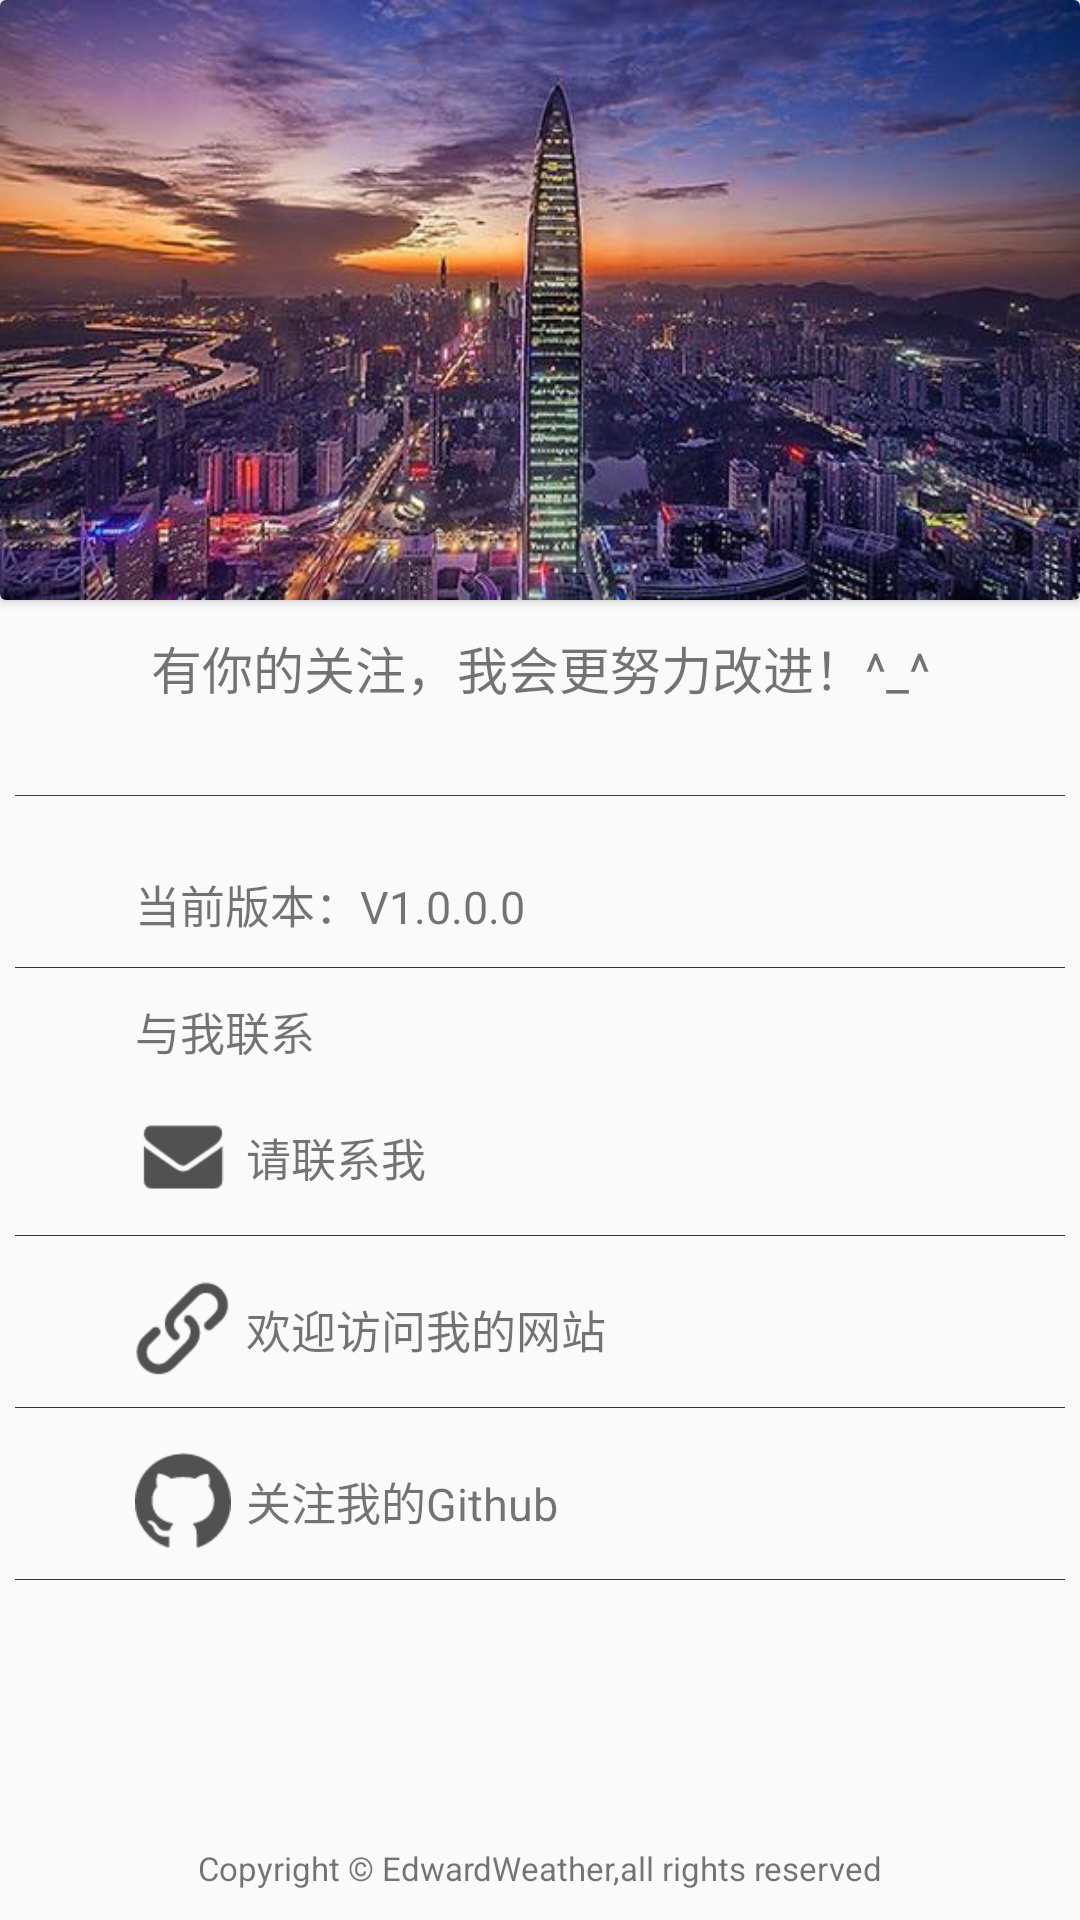

This screen was rendered from an Android layout file. Write that file and the resources it references.
<!-- AndroidManifest.xml: application theme AppTheme -->
<!-- res/layout/activity_about.xml -->
<?xml version="1.0" encoding="utf-8"?>
<androidx.constraintlayout.widget.ConstraintLayout xmlns:android="http://schemas.android.com/apk/res/android"
    xmlns:app="http://schemas.android.com/apk/res-auto"
    xmlns:tools="http://schemas.android.com/tools"
    android:layout_width="match_parent"
    android:layout_height="match_parent"
    tools:context=".ui.activity.AboutActivity">

    <androidx.cardview.widget.CardView
        android:id="@+id/cv_top"
        android:layout_width="match_parent"
        android:layout_height="200dp"
        android:elevation="5dp"
        app:layout_constraintLeft_toLeftOf="parent"
        app:layout_constraintRight_toRightOf="parent"
        app:layout_constraintTop_toTopOf="parent">

        <ImageView
            android:id="@+id/ic_about_top"
            android:layout_width="match_parent"
            android:layout_height="match_parent"
            android:contentDescription="@string/content_description_default"
            android:scaleType="fitXY"
            android:src="@drawable/ic_about_top_bgm" />
    </androidx.cardview.widget.CardView>

    <TextView
        android:id="@+id/tv_saying"
        android:layout_width="wrap_content"
        android:layout_height="wrap_content"
        android:layout_marginTop="10dp"
        android:text="有你的关注，我会更努力改进！^_^"
        android:textSize="17sp"
        app:layout_constraintLeft_toLeftOf="parent"
        app:layout_constraintRight_toRightOf="parent"
        app:layout_constraintTop_toBottomOf="@id/cv_top" />

    <View
        android:id="@+id/f_line"
        android:layout_width="match_parent"
        android:layout_height="1px"
        android:layout_marginLeft="5dp"
        android:layout_marginTop="30dp"
        android:layout_marginRight="5dp"
        android:background="@color/colorPrimaryDark"
        app:layout_constraintTop_toBottomOf="@id/tv_saying" />

    <TextView
        android:id="@+id/tv_version"
        android:layout_width="wrap_content"
        android:layout_height="wrap_content"
        android:layout_marginStart="45dp"
        android:layout_marginLeft="45dp"
        android:layout_marginTop="25dp"
        android:text="@string/version"
        android:textSize="15sp"
        app:layout_constraintLeft_toLeftOf="parent"
        app:layout_constraintTop_toBottomOf="@id/f_line" />

    <View
        android:id="@+id/s_line"
        android:layout_width="match_parent"
        android:layout_height="1px"
        android:layout_marginLeft="5dp"
        android:layout_marginTop="10dp"
        android:layout_marginRight="5dp"
        android:background="@color/cp_color_gray_dark"
        app:layout_constraintTop_toBottomOf="@id/tv_version"
        app:layout_goneMarginTop="25dp" />

    <TextView
        android:id="@+id/tv_contact"
        android:layout_width="wrap_content"
        android:layout_height="wrap_content"
        android:layout_marginStart="45dp"
        android:layout_marginLeft="45dp"
        android:layout_marginTop="10dp"
        android:text="与我联系"
        android:textSize="15sp"
        app:layout_constraintLeft_toLeftOf="parent"
        app:layout_constraintTop_toBottomOf="@id/s_line" />

    <TextView
        android:id="@+id/tv_contact_with_me"
        android:layout_width="wrap_content"
        android:layout_height="wrap_content"
        android:layout_marginStart="45dp"
        android:layout_marginLeft="45dp"
        android:layout_marginTop="15dp"
        android:drawableStart="@drawable/ic_emian"
        android:drawableLeft="@drawable/ic_emian"
        android:drawablePadding="5dp"
        android:gravity="center"
        android:text="请联系我"
        android:textSize="15sp"
        app:layout_constraintLeft_toLeftOf="parent"
        app:layout_constraintTop_toBottomOf="@id/tv_contact" />

    <View
        android:id="@+id/t_line"
        android:layout_width="match_parent"
        android:layout_height="1px"
        android:layout_marginLeft="5dp"
        android:layout_marginTop="10dp"
        android:layout_marginRight="5dp"
        android:background="@color/cp_color_gray_dark"
        app:layout_constraintTop_toBottomOf="@id/tv_contact_with_me"
        app:layout_goneMarginTop="25dp" />

    <TextView
        android:id="@+id/tv_visit"
        android:layout_width="wrap_content"
        android:layout_height="wrap_content"
        android:layout_marginStart="45dp"
        android:layout_marginLeft="45dp"
        android:layout_marginTop="15dp"
        android:drawableStart="@drawable/ic_link"
        android:drawableLeft="@drawable/ic_link"
        android:drawablePadding="5dp"
        android:gravity="center"
        android:text="欢迎访问我的网站"
        android:textSize="15sp"
        app:layout_constraintLeft_toLeftOf="parent"
        app:layout_constraintTop_toBottomOf="@id/t_line" />

    <View
        android:id="@+id/fo_line"
        android:layout_width="match_parent"
        android:layout_height="1px"
        android:layout_marginLeft="5dp"
        android:layout_marginTop="10dp"
        android:layout_marginRight="5dp"
        android:background="@color/cp_color_gray_dark"
        app:layout_constraintTop_toBottomOf="@id/tv_visit"
        app:layout_goneMarginTop="25dp" />

    <TextView
        android:id="@+id/tv_github"
        android:layout_width="wrap_content"
        android:layout_height="wrap_content"
        android:layout_marginStart="45dp"
        android:layout_marginLeft="45dp"
        android:layout_marginTop="15dp"
        android:drawableStart="@drawable/ic_github"
        android:drawableLeft="@drawable/ic_github"
        android:drawablePadding="5dp"
        android:gravity="center"
        android:text="关注我的Github"
        android:textSize="15sp"
        app:layout_constraintLeft_toLeftOf="parent"
        app:layout_constraintTop_toBottomOf="@id/fo_line" />

    <View
        android:id="@+id/fi_line"
        android:layout_width="match_parent"
        android:layout_height="1px"
        android:layout_marginLeft="5dp"
        android:layout_marginTop="10dp"
        android:layout_marginRight="5dp"
        android:background="@color/cp_color_gray_dark"
        app:layout_constraintTop_toBottomOf="@id/tv_github"
        app:layout_goneMarginTop="25dp" />

    <TextView
        android:layout_width="wrap_content"
        android:layout_height="wrap_content"
        android:layout_marginBottom="10dp"
        android:text="@string/_2019_edwardweather_all_rights_reserved"
        android:textSize="11sp"
        app:layout_constraintBottom_toBottomOf="parent"
        app:layout_constraintLeft_toLeftOf="parent"
        app:layout_constraintRight_toRightOf="parent"
        tools:ignore="SmallSp" />
</androidx.constraintlayout.widget.ConstraintLayout>
<!-- resources referenced by this layout -->
<resources>
  <color name="colorPrimaryDark">#00574B</color>
  <color name="cp_color_gray_dark">#333333</color>
  <!-- drawable ic_about_top_bgm: png bitmap (drawable-xxhdpi, 43312 bytes) -->
  <!-- drawable ic_emian: png bitmap (drawable-xhdpi, 981 bytes) -->
  <!-- drawable ic_github: png bitmap (drawable-xhdpi, 1592 bytes) -->
  <!-- drawable ic_link: png bitmap (drawable-xhdpi, 1465 bytes) -->
  <string name="_2019_edwardweather_all_rights_reserved">Copyright © EdwardWeather,all rights reserved</string>
  <string name="content_description_default">图片描述</string>
  <string name="version">当前版本：V1.0.0.0</string>
  <style name="AppTheme" parent="BaseAppTheme" />
  <style name="BaseAppTheme" parent="BaseAppTheme.NoActionBar" />
  <style name="BaseAppTheme.NoActionBar" parent="Theme.AppCompat.Light.NoActionBar">
          <item name="windowActionBar">false</item>
          <item name="windowNoTitle">true</item>
          <item name="colorPrimary">@color/colorPrimary</item>
          <item name="colorPrimaryDark">@android:color/transparent</item>
          <item name="colorAccent">@color/colorAccent</item>
  
      </style>
  <color name="colorPrimary">#00B2EE</color>
  <color name="colorAccent">#FF4081</color>
      //LOGO字体颜色
</resources>
